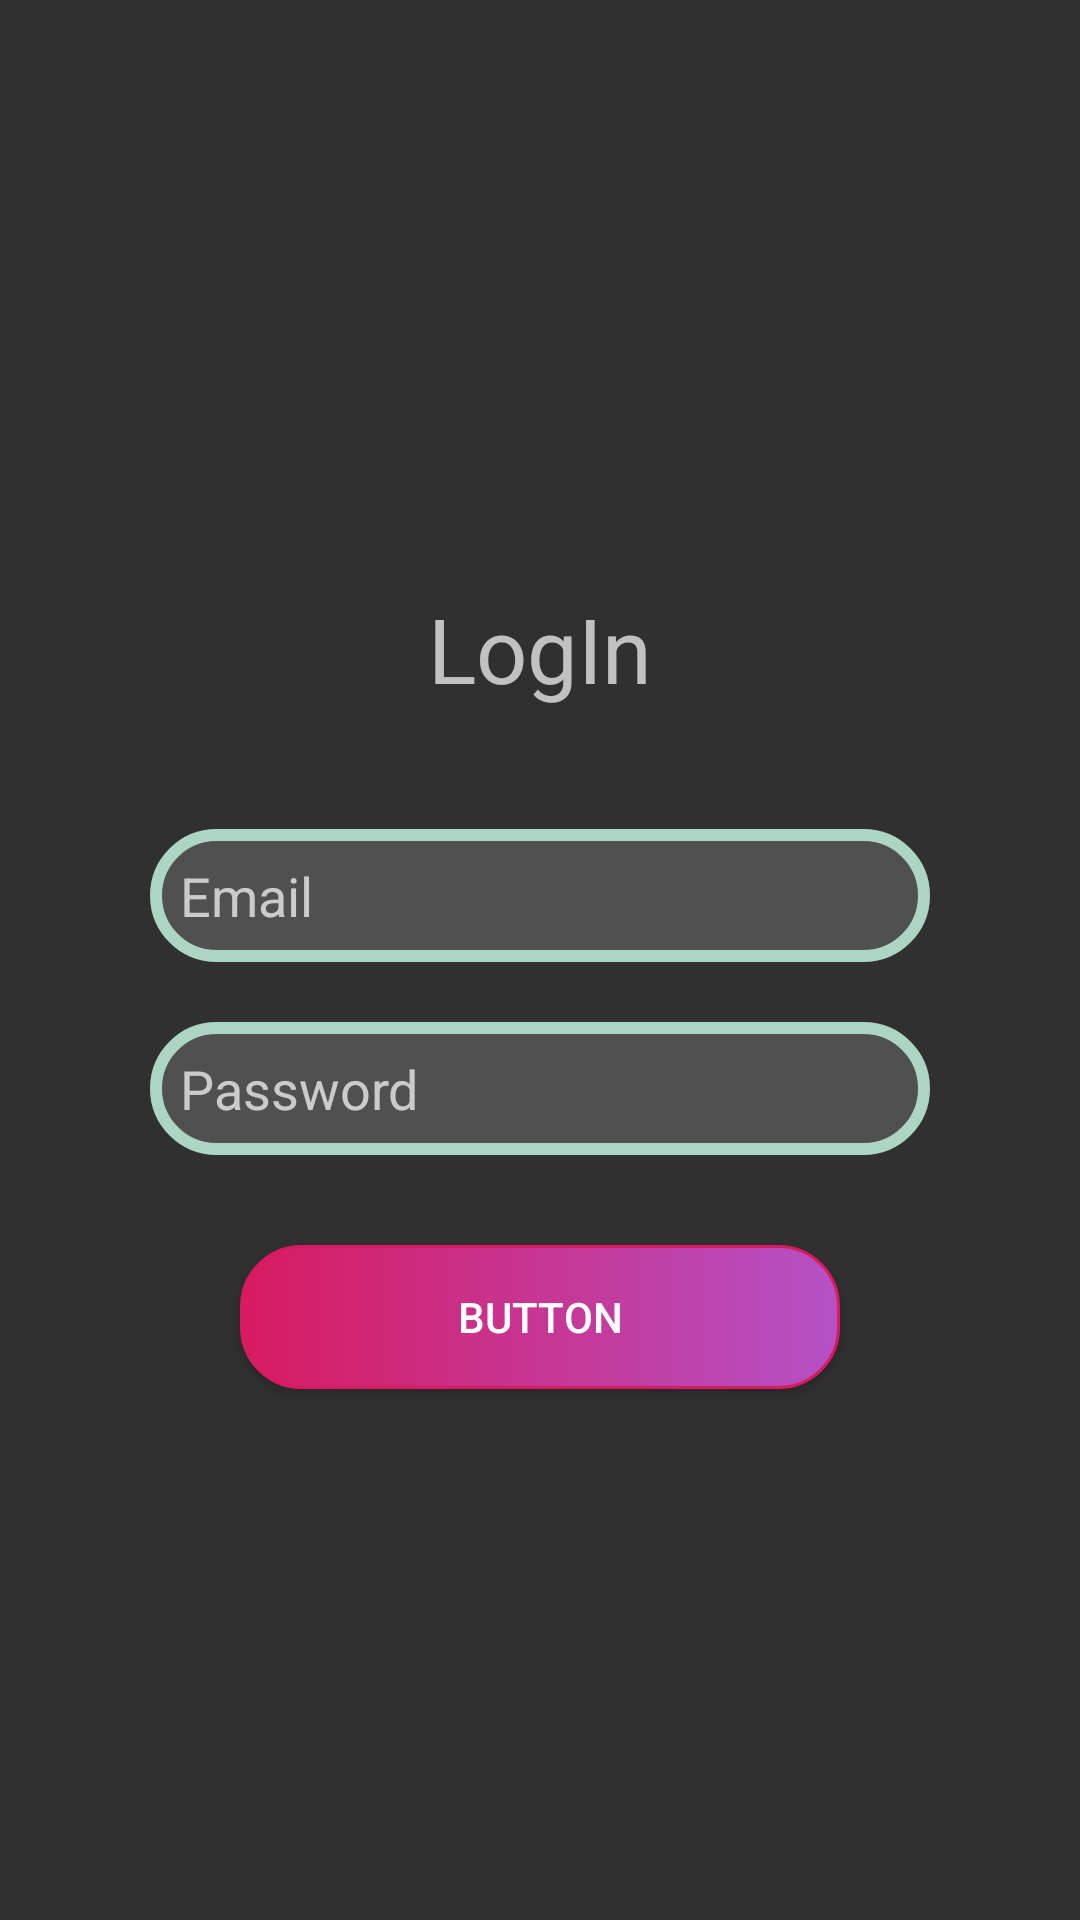

Android layout source for this screen:
<!-- AndroidManifest.xml: application theme AppTheme -->
<!-- res/layout/activity_login.xml -->
<?xml version="1.0" encoding="utf-8"?>

<android.support.constraint.ConstraintLayout xmlns:android="http://schemas.android.com/apk/res/android"
    xmlns:app="http://schemas.android.com/apk/res-auto"
    xmlns:tools="http://schemas.android.com/tools"
    android:layout_width="match_parent"
    android:layout_height="match_parent"
    tools:context=".login">

    <LinearLayout
        android:id="@+id/linearLayout"
        android:layout_width="match_parent"
        android:layout_height="match_parent"
        android:orientation="vertical"
        app:layout_constraintBottom_toBottomOf="parent"
        app:layout_constraintEnd_toEndOf="parent"
        app:layout_constraintStart_toStartOf="parent"
        app:layout_constraintTop_toTopOf="parent">

        <ImageView
            android:id="@+id/imageView"
            android:layout_width="match_parent"
            android:layout_height="156dp"
            android:paddingBottom="20dp"
            android:layout_marginTop="20dp"
            app:srcCompat="@drawable/login" />

        <TextView
            android:id="@+id/textView"
            android:layout_width="match_parent"
            android:layout_height="wrap_content"
            android:text="LogIn"
            android:textAlignment="center"
            android:layout_marginTop="20dp"
            android:layout_marginBottom="40dp"
            android:textSize="30sp" />


        <EditText
            android:id="@+id/email_txt"
            android:layout_width="match_parent"
            android:layout_height="wrap_content"
            android:ems="10"
            android:background="@drawable/fileds"
            android:padding="10dp"

            android:layout_marginBottom="20dp"
            android:layout_marginLeft="50dp"
            android:layout_marginRight="50dp"
            android:hint="Email"
            android:inputType="textEmailAddress" />

        <EditText
            android:id="@+id/password_txt"
            android:layout_width="match_parent"
            android:layout_height="wrap_content"
            android:ems="10"
            android:background="@drawable/fileds"
            android:padding="10dp"

            android:layout_marginBottom="30dp"
            android:layout_marginLeft="50dp"
            android:layout_marginRight="50dp"
            android:hint="Password"
            android:inputType="textPassword" />

        <Button
            android:layout_marginLeft="80dp"
            android:layout_marginRight="80dp"
            android:id="@+id/button"
            android:background="@drawable/button_login"
            android:layout_width="match_parent"
            android:layout_height="wrap_content"
            android:text="Button"
            tools:layout_editor_absoluteX="118dp"
            tools:layout_editor_absoluteY="125dp" />

    </LinearLayout>

</android.support.constraint.ConstraintLayout>
<!-- resources referenced by this layout -->
<resources>
  <!-- drawable button_login (drawable) -->
  <?xml version="1.0" encoding="utf-8"?>
  
  <selector xmlns:android="http://schemas.android.com/apk/res/android">
      <item android:state_pressed="true">
          <shape android:shape="rectangle">
              <corners android:radius="20dp"/>
              <stroke android:width="1dip" android:color="@color/colorAccent" />
              <solid android:color="#fff"/>
              <gradient android:angle="180" android:startColor="@color/custom_status_cl" android:endColor="@color/colorAccent" />
          </shape>
      </item>
      <item android:state_focused="true">
          <shape android:shape="rectangle">
              <corners android:radius="20dp"/>
              <size android:width="20dp"/>
              <stroke android:width="1dip" android:color="@color/colorAccent" />
              <solid android:color="#fff"/>
              <gradient android:angle="180" android:startColor="@color/custom_status_cl" android:endColor="@color/colorAccent" />
          </shape>
      </item>
      <item>
          <shape android:shape="rectangle">
              <corners android:radius="20dp"/>
              <stroke android:width="1dip" android:color="@color/colorAccent" />
              <solid android:color="#fff"/>
              <gradient android:angle="180" android:startColor="@color/custom_status_cl" android:endColor="@color/colorAccent" />
          </shape>
      </item>
  </selector>
  <!-- drawable fileds (drawable) -->
  <?xml version="1.0" encoding="utf-8"?>
  
  <selector xmlns:android="http://schemas.android.com/apk/res/android">
  <item>
      <shape android:shape="rectangle">
          <corners android:radius="30dp" />
          <stroke android:color="#acd5c4" android:width="4dip"/>
          <solid android:color="#505050" />
      </shape>
  
  </item>
  </selector>
  <style name="AppTheme" parent="Theme.AppCompat.NoActionBar">
          
          <item name="colorPrimary">@color/colorPrimary</item>
          <item name="colorPrimaryDark">@color/custom_status_cl</item>
          <item name="colorAccent">@color/colorAccent</item>
          <item name="android:windowNoTitle">true</item>
          <item name="android:windowActionBar">false</item>
          <item name="android:windowFullscreen">true</item>
      </style>
  <color name="colorAccent">#D81B60</color>
  <color name="custom_status_cl">#b551c6</color>
  <color name="colorPrimary">#008577</color>
</resources>
